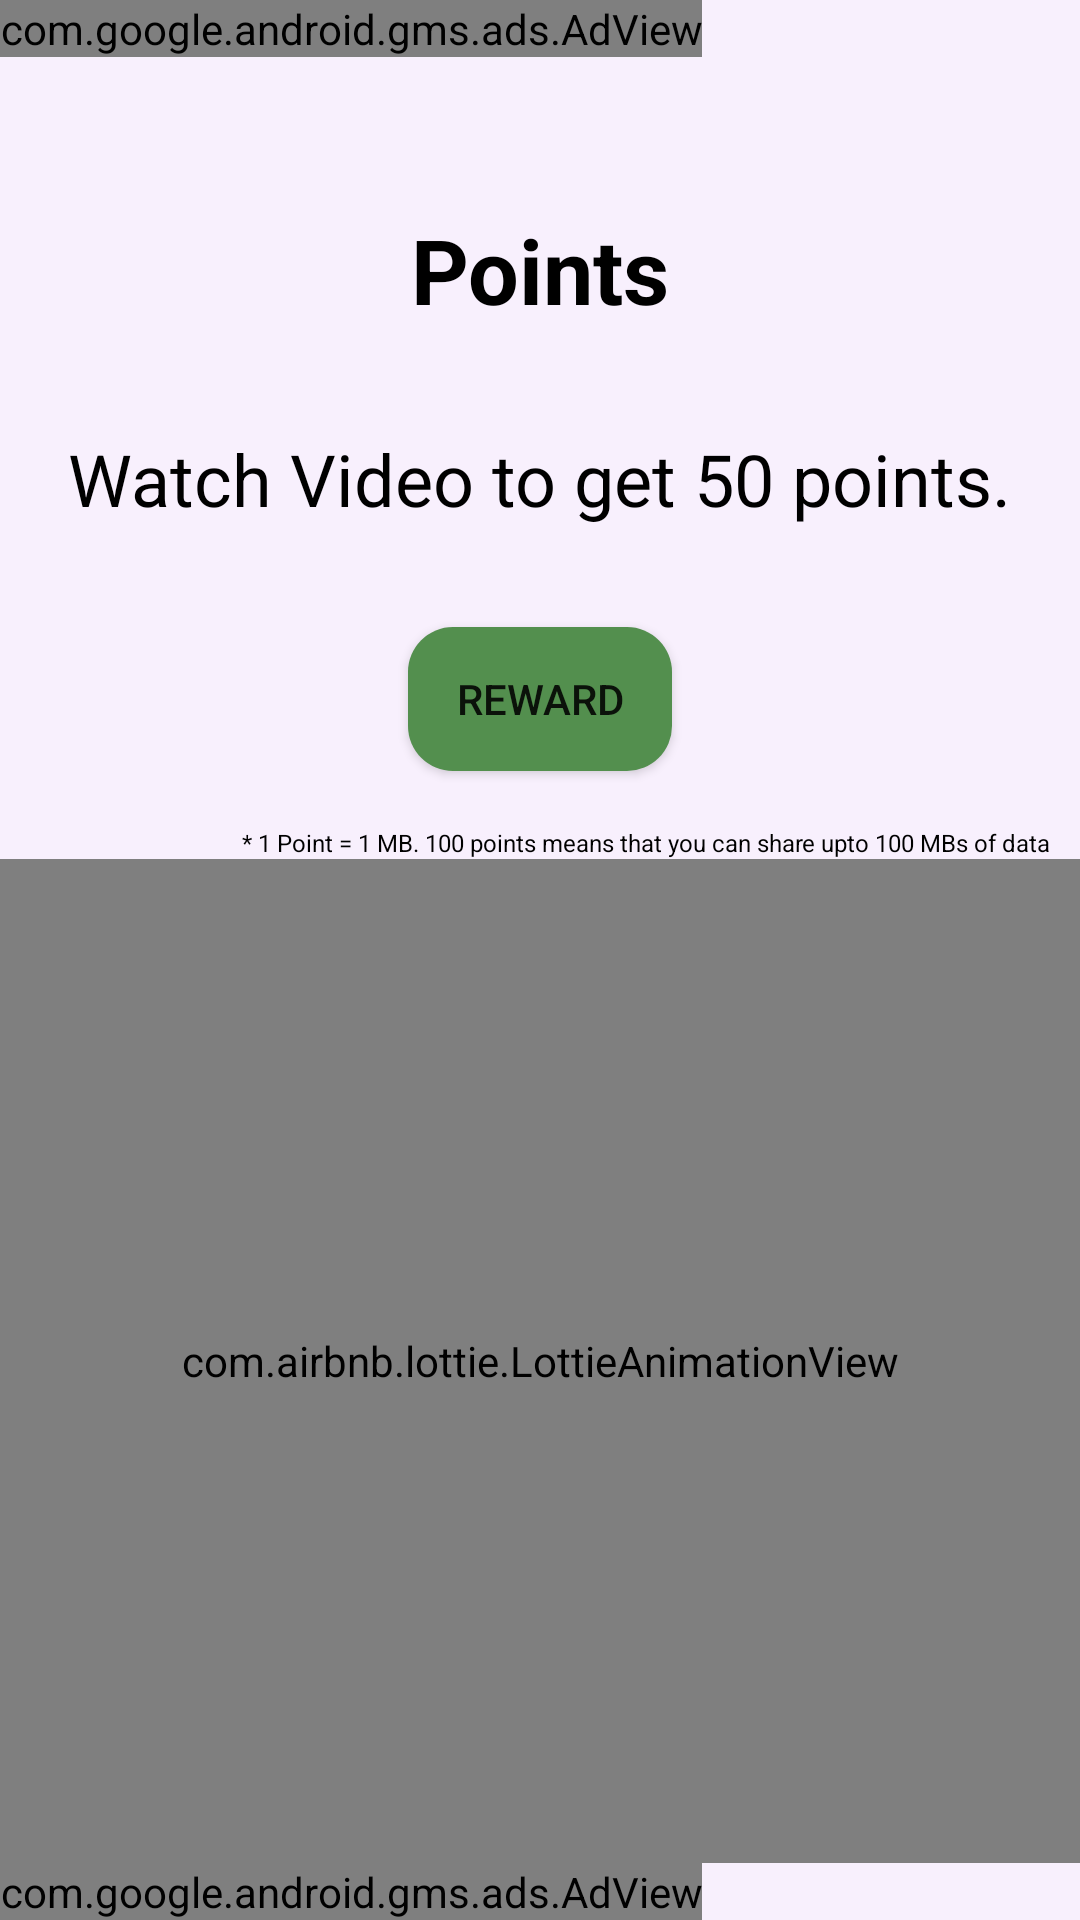

Reconstruct the res/layout file that produces this screen, plus the resources it refers to.
<!-- AndroidManifest.xml: application theme AppTheme -->
<!-- res/layout/fragment_reward.xml -->
<?xml version="1.0" encoding="utf-8"?>
<androidx.constraintlayout.widget.ConstraintLayout
    xmlns:android="http://schemas.android.com/apk/res/android"
    xmlns:tools="http://schemas.android.com/tools"
    android:layout_width="match_parent"
    android:layout_height="match_parent"
    xmlns:app="http://schemas.android.com/apk/res-auto"
    android:background="?attr/backGround"
    tools:context=".Fragments.rewardsFragment">

    <com.google.android.gms.ads.AdView
        android:id="@+id/adViewaf"
        android:layout_width="wrap_content"
        android:layout_height="wrap_content"
        android:layout_gravity="top"
        app:adSize="SMART_BANNER"
        app:adUnitId="ca-app-pub-1155879823920026/6298484697"
        app:layout_constraintBottom_toBottomOf="parent"
        app:layout_constraintEnd_toEndOf="parent"
        app:layout_constraintHorizontal_bias="0.0"
        app:layout_constraintStart_toStartOf="parent" />

    <com.google.android.gms.ads.AdView
        android:id="@+id/adViewaf2"
        android:layout_width="wrap_content"
        android:layout_height="wrap_content"
        android:layout_gravity="bottom"
        app:adSize="SMART_BANNER"
        app:adUnitId="ca-app-pub-1155879823920026/1872348040"
        app:layout_constraintEnd_toEndOf="parent"
        app:layout_constraintHorizontal_bias="0.0"
        app:layout_constraintStart_toStartOf="parent"
        app:layout_constraintTop_toTopOf="parent" />

    <com.airbnb.lottie.LottieAnimationView
        android:id="@+id/lottieAnimationView"
        android:layout_width="match_parent"
        android:layout_height="0dp"
        android:scaleType="centerCrop"
        app:layout_constraintBottom_toTopOf="@+id/adViewaf"
        app:layout_constraintEnd_toEndOf="parent"
        app:layout_constraintStart_toStartOf="parent"
        app:layout_constraintTop_toBottomOf="@+id/pointUnitText"
        app:lottie_autoPlay="true"
        app:lottie_loop="true"
        app:lottie_rawRes="@raw/gift_light_purple" />

    <Button
        android:id="@+id/adbutton"
        android:layout_width="wrap_content"
        android:layout_height="wrap_content"
        android:background="@drawable/btn_background"
        android:text="Reward"
        app:layout_constraintBottom_toTopOf="@+id/adViewaf"
        app:layout_constraintEnd_toEndOf="parent"
        app:layout_constraintHorizontal_bias="0.5"
        app:layout_constraintStart_toStartOf="parent"
        app:layout_constraintTop_toBottomOf="@+id/adViewaf2"
        app:layout_constraintVertical_bias="0.343" />

    <TextView
        android:id="@+id/pointsText"
        android:layout_width="wrap_content"
        android:layout_height="wrap_content"
        android:text="Points"
        android:textAlignment="center"
        android:textColor="@color/text"
        android:textSize="30sp"
        android:textStyle="bold"
        app:layout_constraintBottom_toTopOf="@+id/adbutton"
        app:layout_constraintEnd_toEndOf="parent"
        app:layout_constraintHorizontal_bias="0.5"
        app:layout_constraintStart_toStartOf="parent"
        app:layout_constraintTop_toBottomOf="@+id/adViewaf2"
        app:layout_constraintVertical_bias="0.338" />

    <TextView
        android:id="@+id/textView8"
        android:layout_width="wrap_content"
        android:layout_height="wrap_content"
        android:text="Watch Video to get 50 points."
        android:textColor="@color/text"
        android:textSize="24dp"
        app:layout_constraintBottom_toTopOf="@+id/adbutton"
        app:layout_constraintEnd_toEndOf="parent"
        app:layout_constraintStart_toStartOf="parent"
        app:layout_constraintTop_toBottomOf="@+id/pointsText"
        app:layout_constraintVertical_bias="0.5" />

    <TextView
        android:id="@+id/pointUnitText"
        android:layout_width="0dp"
        android:layout_height="wrap_content"
        android:layout_margin="10dp"
        android:gravity="end"
        android:text="* 1 Point = 1 MB. 100 points means that you can share upto 100 MBs of data"
        android:textColor="@color/text"
        android:textSize="8dp"
        app:layout_constraintBottom_toTopOf="@+id/adViewaf"
        app:layout_constraintEnd_toEndOf="parent"
        app:layout_constraintHorizontal_bias="0.0"
        app:layout_constraintStart_toStartOf="parent"
        app:layout_constraintTop_toBottomOf="@+id/adbutton"
        app:layout_constraintVertical_bias="0.025" />


</androidx.constraintlayout.widget.ConstraintLayout>
<!-- resources referenced by this layout -->
<resources>
  <color name="text">#000000</color>
  <!-- drawable btn_background (drawable) -->
  <?xml version="1.0" encoding="utf-8"?>
  <shape xmlns:android="http://schemas.android.com/apk/res/android">
      <corners
          android:radius="15dp"/>
      <solid android:color="#538F4E"/>
  </shape>
  <style name="AppTheme" parent="Theme.AppCompat.Light.DarkActionBar">
          <item name="colorPrimary">#78499a</item>
          <item name="colorPrimaryDark">#320360</item>
          <item name="colorAccent">#ca9bec</item>
          <item name="backGround">#F8F0FD</item>
          <item name="Tint">#78499a</item>
          <item name="bar">#935EBA</item>
          <item name="BtnTint">#538F4E</item>
          <item name="DarkMsgColor">#9ABA92</item>
          <item name="LightMsgColor">#CEDCCA</item>
      </style>
</resources>
